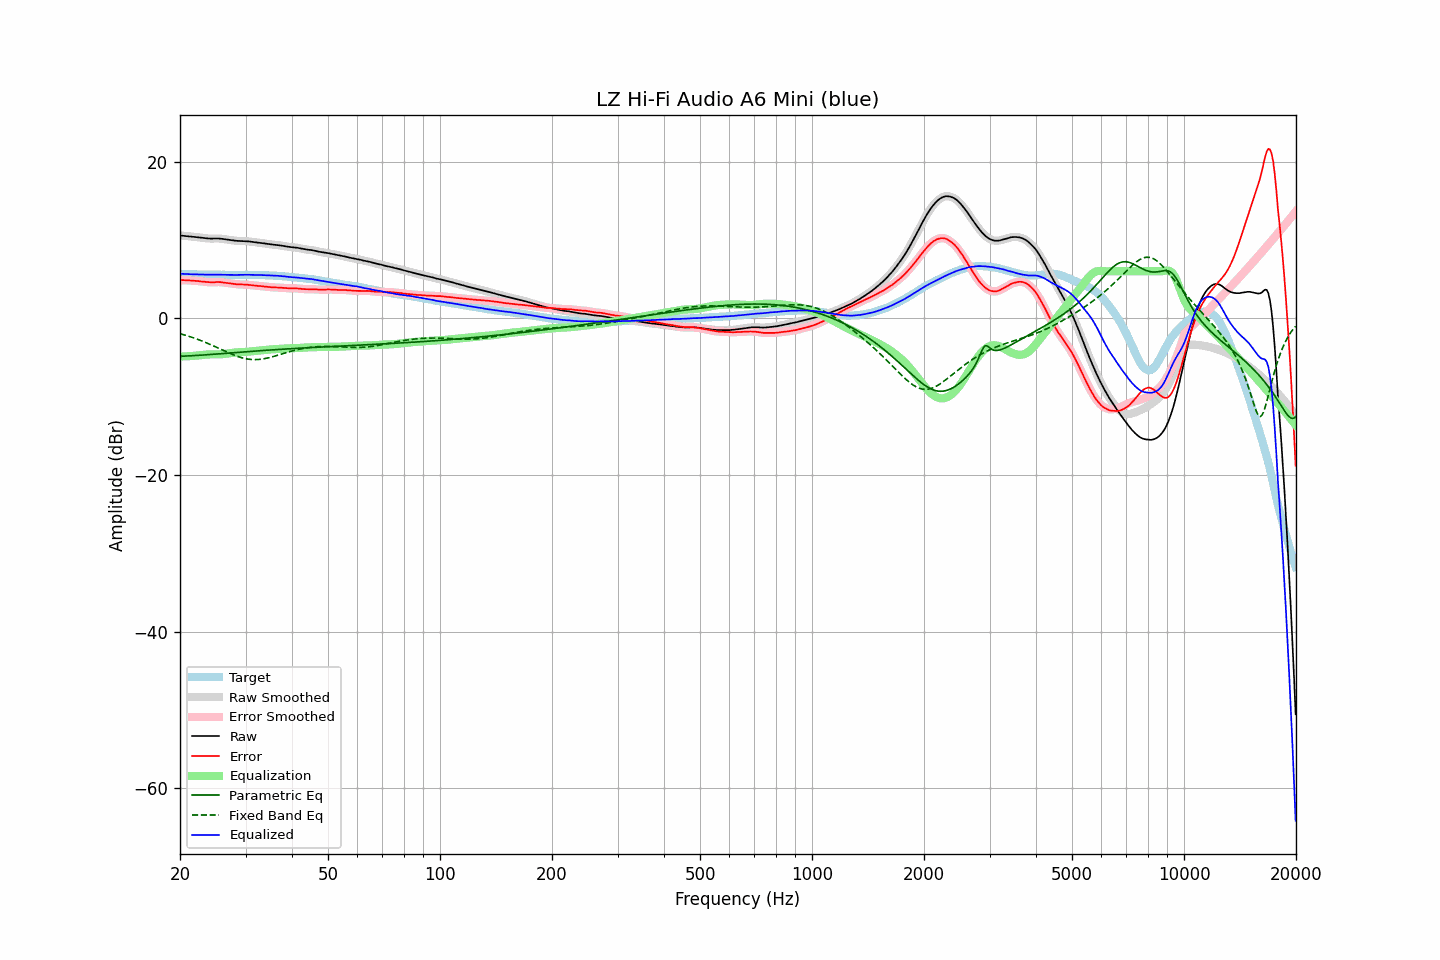

The table this chart was drawn from, first rows:
frequency, raw, error, smoothed, error_smoothed, equalization, parametric_eq, fixed_band_eq, equalized_raw, equalized_smoothed, target
20.00, 10.57, 4.88, 10.57, 4.88, -4.88, -4.85, -1.96, 5.69, 5.69, 5.70
20.20, 10.55, 4.88, 10.55, 4.87, -4.87, -4.84, -2.02, 5.68, 5.68, 5.67
20.40, 10.54, 4.88, 10.54, 4.87, -4.87, -4.84, -2.08, 5.67, 5.67, 5.66
20.61, 10.52, 4.86, 10.52, 4.86, -4.86, -4.83, -2.14, 5.66, 5.66, 5.66
20.81, 10.50, 4.86, 10.50, 4.86, -4.85, -4.82, -2.20, 5.65, 5.65, 5.64
21.02, 10.48, 4.85, 10.48, 4.84, -4.84, -4.81, -2.27, 5.64, 5.64, 5.63
21.23, 10.46, 4.84, 10.46, 4.83, -4.83, -4.80, -2.33, 5.63, 5.63, 5.62
21.44, 10.44, 4.81, 10.44, 4.81, -4.82, -4.79, -2.40, 5.62, 5.62, 5.63
21.66, 10.42, 4.80, 10.42, 4.80, -4.81, -4.77, -2.47, 5.62, 5.62, 5.62
21.87, 10.40, 4.79, 10.40, 4.79, -4.79, -4.76, -2.54, 5.61, 5.61, 5.61
22.09, 10.38, 4.78, 10.38, 4.78, -4.77, -4.75, -2.61, 5.61, 5.61, 5.60
22.31, 10.36, 4.76, 10.36, 4.76, -4.75, -4.74, -2.69, 5.61, 5.61, 5.60
22.54, 10.33, 4.74, 10.33, 4.73, -4.73, -4.72, -2.77, 5.60, 5.60, 5.59
22.76, 10.30, 4.70, 10.30, 4.71, -4.71, -4.71, -2.85, 5.59, 5.59, 5.60
22.99, 10.27, 4.68, 10.27, 4.68, -4.68, -4.70, -2.93, 5.59, 5.59, 5.59
23.22, 10.24, 4.66, 10.24, 4.66, -4.66, -4.68, -3.01, 5.58, 5.58, 5.58
23.45, 10.22, 4.64, 10.22, 4.64, -4.64, -4.67, -3.10, 5.58, 5.58, 5.58
23.69, 10.20, 4.62, 10.20, 4.62, -4.62, -4.65, -3.18, 5.58, 5.57, 5.58
23.92, 10.18, 4.60, 10.18, 4.61, -4.61, -4.64, -3.27, 5.57, 5.57, 5.58
24.16, 10.17, 4.59, 10.18, 4.59, -4.61, -4.62, -3.36, 5.56, 5.57, 5.58
24.40, 10.18, 4.60, 10.18, 4.59, -4.61, -4.61, -3.45, 5.57, 5.57, 5.59
24.65, 10.18, 4.60, 10.18, 4.60, -4.61, -4.59, -3.54, 5.57, 5.57, 5.58
24.89, 10.19, 4.62, 10.19, 4.61, -4.61, -4.58, -3.64, 5.58, 5.58, 5.57
25.14, 10.19, 4.63, 10.19, 4.62, -4.61, -4.56, -3.73, 5.58, 5.58, 5.56
25.39, 10.19, 4.63, 10.19, 4.63, -4.61, -4.55, -3.83, 5.58, 5.58, 5.56
25.65, 10.17, 4.62, 10.17, 4.62, -4.60, -4.53, -3.92, 5.57, 5.57, 5.55
25.91, 10.15, 4.60, 10.15, 4.60, -4.59, -4.52, -4.02, 5.56, 5.56, 5.55
26.16, 10.12, 4.56, 10.12, 4.57, -4.57, -4.50, -4.11, 5.55, 5.55, 5.56
26.43, 10.09, 4.54, 10.09, 4.54, -4.55, -4.48, -4.20, 5.54, 5.54, 5.55
26.69, 10.06, 4.51, 10.06, 4.51, -4.52, -4.47, -4.30, 5.54, 5.54, 5.55
26.96, 10.03, 4.48, 10.03, 4.49, -4.49, -4.45, -4.39, 5.54, 5.54, 5.55
27.23, 10.00, 4.47, 10.00, 4.46, -4.46, -4.43, -4.48, 5.54, 5.54, 5.54
27.50, 9.97, 4.44, 9.97, 4.43, -4.43, -4.42, -4.57, 5.54, 5.54, 5.53
27.77, 9.94, 4.40, 9.94, 4.40, -4.40, -4.40, -4.65, 5.54, 5.54, 5.54
28.05, 9.91, 4.37, 9.91, 4.37, -4.38, -4.39, -4.73, 5.53, 5.53, 5.54
28.33, 9.89, 4.35, 9.89, 4.35, -4.36, -4.37, -4.81, 5.53, 5.53, 5.54
28.62, 9.88, 4.34, 9.88, 4.34, -4.34, -4.35, -4.88, 5.54, 5.54, 5.54
28.90, 9.87, 4.32, 9.87, 4.32, -4.33, -4.34, -4.95, 5.54, 5.54, 5.55
29.19, 9.86, 4.31, 9.86, 4.32, -4.32, -4.32, -5.01, 5.55, 5.55, 5.55
29.48, 9.85, 4.31, 9.85, 4.31, -4.31, -4.31, -5.07, 5.55, 5.55, 5.55
29.78, 9.85, 4.31, 9.85, 4.30, -4.30, -4.29, -5.12, 5.56, 5.55, 5.54
30.08, 9.84, 4.28, 9.84, 4.29, -4.28, -4.27, -5.16, 5.56, 5.56, 5.56
30.38, 9.83, 4.28, 9.83, 4.28, -4.27, -4.26, -5.20, 5.56, 5.56, 5.55
30.68, 9.81, 4.26, 9.81, 4.26, -4.25, -4.24, -5.23, 5.56, 5.56, 5.55
30.99, 9.78, 4.23, 9.79, 4.24, -4.23, -4.23, -5.25, 5.55, 5.55, 5.55
31.30, 9.76, 4.22, 9.76, 4.21, -4.22, -4.21, -5.27, 5.55, 5.54, 5.55
31.61, 9.73, 4.19, 9.73, 4.19, -4.19, -4.20, -5.28, 5.54, 5.53, 5.54
31.93, 9.70, 4.17, 9.70, 4.17, -4.17, -4.18, -5.28, 5.53, 5.53, 5.53
32.24, 9.67, 4.14, 9.67, 4.15, -4.15, -4.17, -5.27, 5.52, 5.52, 5.53
32.57, 9.65, 4.13, 9.65, 4.13, -4.13, -4.15, -5.26, 5.52, 5.52, 5.52
32.89, 9.63, 4.12, 9.63, 4.11, -4.11, -4.14, -5.24, 5.52, 5.52, 5.51
33.22, 9.60, 4.09, 9.60, 4.09, -4.09, -4.12, -5.21, 5.52, 5.52, 5.51
33.55, 9.57, 4.06, 9.57, 4.07, -4.06, -4.11, -5.18, 5.51, 5.51, 5.51
33.89, 9.54, 4.04, 9.54, 4.04, -4.04, -4.09, -5.14, 5.50, 5.50, 5.50
34.23, 9.51, 4.03, 9.51, 4.02, -4.02, -4.08, -5.10, 5.49, 5.49, 5.48
34.57, 9.48, 4.00, 9.48, 4.00, -4.00, -4.07, -5.05, 5.48, 5.48, 5.48
34.92, 9.45, 3.98, 9.45, 3.98, -3.98, -4.05, -5.00, 5.47, 5.47, 5.47
35.27, 9.42, 3.95, 9.42, 3.96, -3.97, -4.04, -4.94, 5.45, 5.46, 5.48
35.62, 9.40, 3.96, 9.40, 3.95, -3.95, -4.02, -4.89, 5.45, 5.45, 5.44
35.97, 9.38, 3.94, 9.38, 3.94, -3.94, -4.01, -4.83, 5.44, 5.44, 5.44
... 635 more rows
